Dataset: real_herlev (GitHub, codegen2346/cervical-cancer-detection-ai). Classes: abnormal, normal.

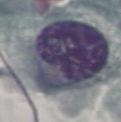
Label: abnormal

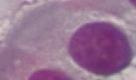
Label: normal

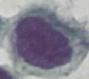
Label: abnormal

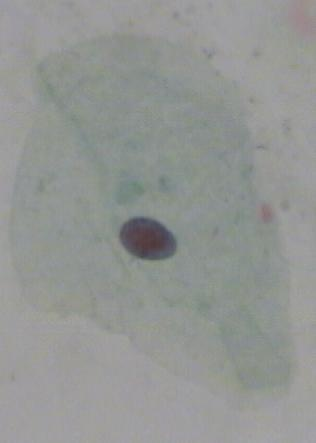
Label: normal

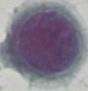
Label: abnormal

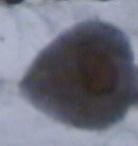
Label: normal
